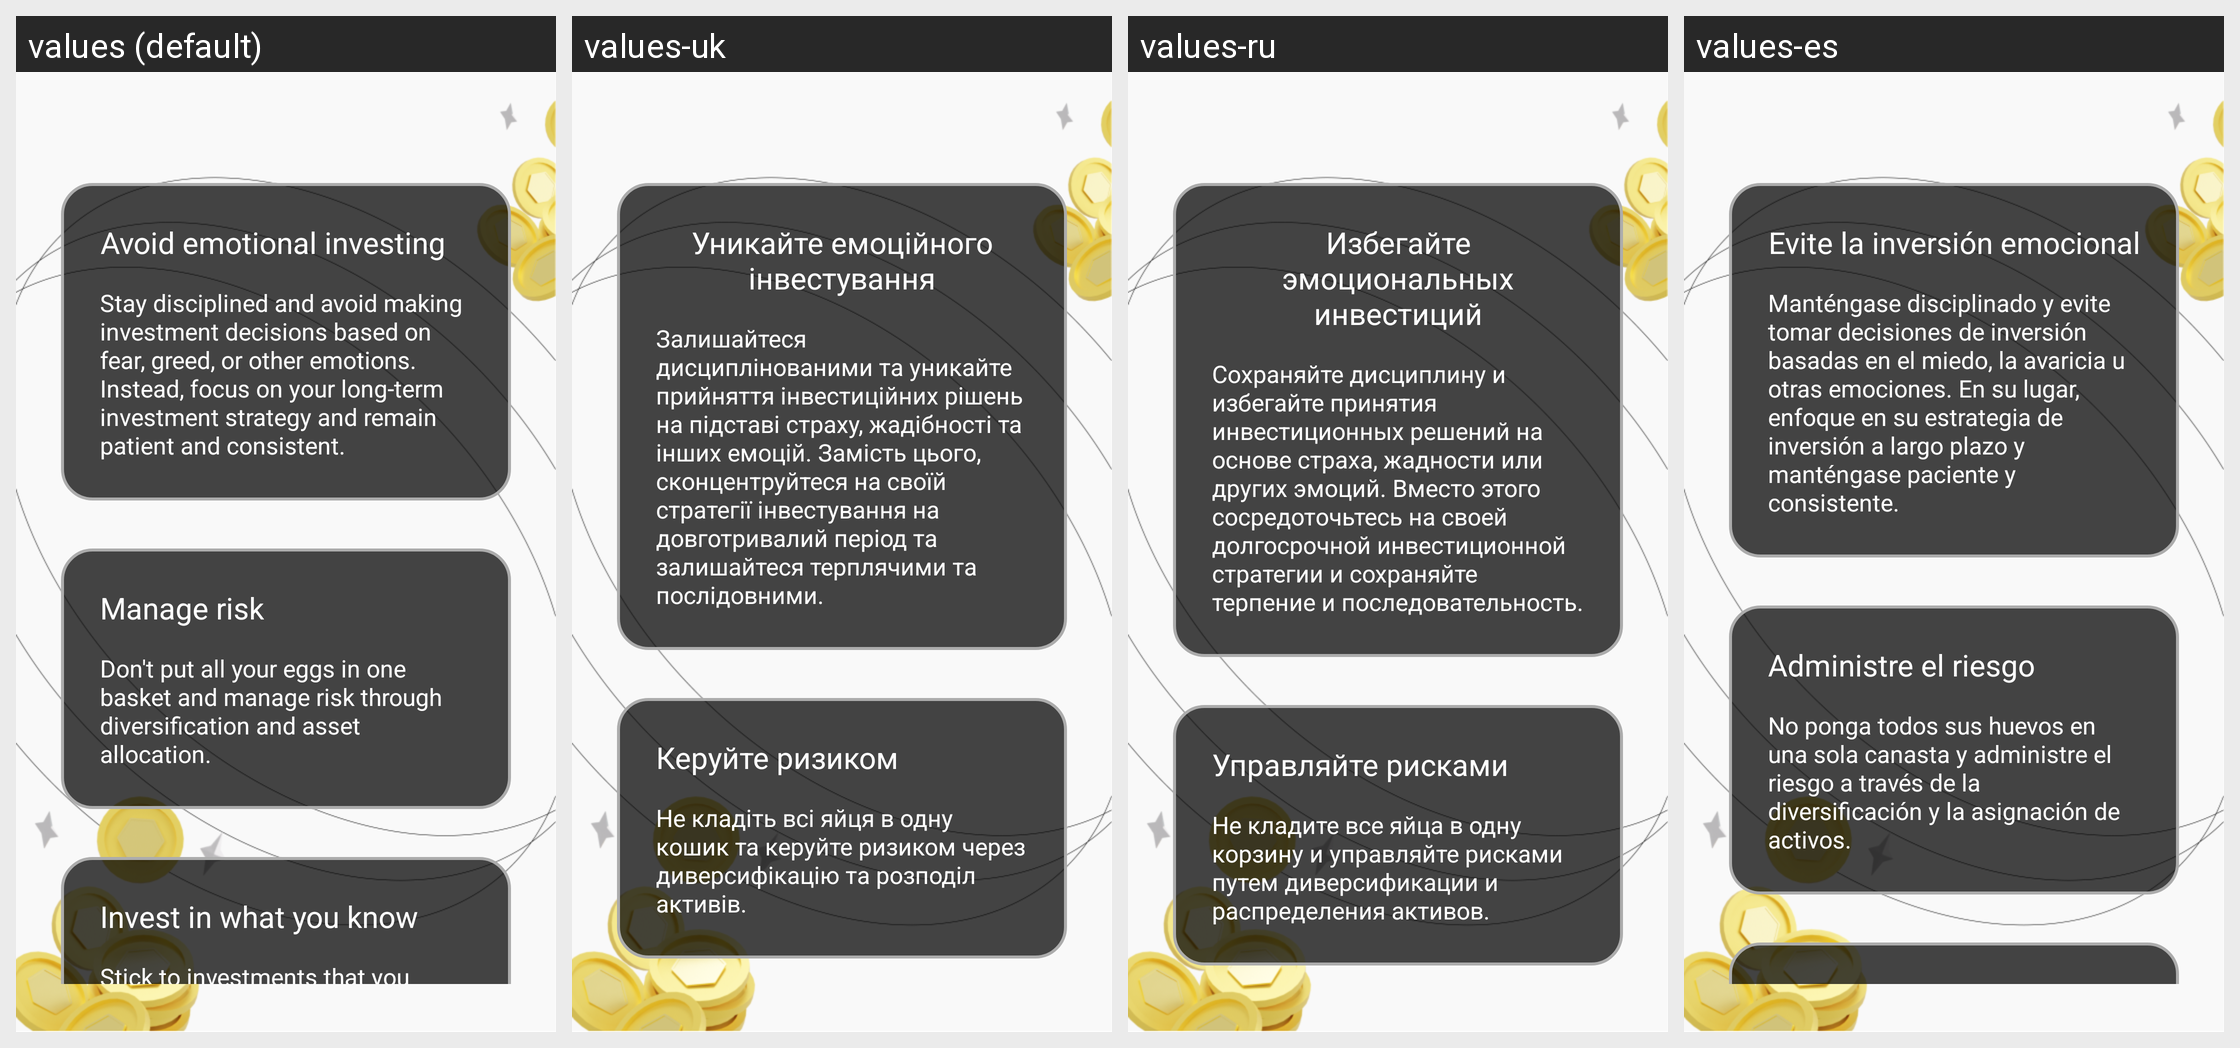

Translations of the strings shown on this Android screen, per locale in the grid:
Android screen res/layout/activity_support.xml rendered under 4 locales, left to right: values (default), values-uk, values-ru, values-es. Device: Nexus 5 (rendered at 1080×1920; each locale shown at half size, 540×960, under a caption strip naming it); theme Theme.App.NoActionBar.
Other locales in the repository, not shown: values-pt.
Strings drawn on this screen, with the default value and each locale's value (text and hints the layout hard-codes, and strings that could not be matched under every locale, appear in the picture but are not listed):

avoid_emotional_investing
  values: Avoid emotional investing
  values-uk: Уникайте емоційного інвестування
  values-ru: Избегайте эмоциональных инвестиций
  values-es: Evite la inversión emocional

stay_disciplined_and_avoid_making_investment_decisions_based_on_fear_greed_or_other_emotions_instead_focus_on_your_long_term_investment_strategy_and_remain_patient_and_consistent
  values: Stay disciplined and avoid making investment decisions based on fear, greed, or other emotions. Instead, focus on your long-term investment strategy and remain patient and consistent.
  values-uk: Залишайтеся дисциплінованими та уникайте прийняття інвестиційних рішень на підставі страху, жадібності та інших емоцій. Замість цього, сконцентруйтеся на своїй стратегії інвестування на довготривалий період та залишайтеся терплячими та послідовними.
  values-ru: Сохраняйте дисциплину и избегайте принятия инвестиционных решений на основе страха, жадности или других эмоций. Вместо этого сосредоточьтесь на своей долгосрочной инвестиционной стратегии и сохраняйте терпение и последовательность.
  values-es: Manténgase disciplinado y evite tomar decisiones de inversión basadas en el miedo, la avaricia u otras emociones. En su lugar, enfoque en su estrategia de inversión a largo plazo y manténgase paciente y consistente.

manage_risk
  values: Manage risk
  values-uk: Керуйте ризиком
  values-ru: Управляйте рисками
  values-es: Administre el riesgo

don_t_put_all_your_eggs_in_one_basket_and_manage_risk_through_diversification_and_asset_allocation
  values: Don't put all your eggs in one basket and manage risk through diversification and asset allocation.
  values-uk: Не кладіть всі яйця в одну кошик та керуйте ризиком через диверсифікацію та розподіл активів.
  values-ru: Не кладите все яйца в одну корзину и управляйте рисками путем диверсификации и распределения активов.
  values-es: No ponga todos sus huevos en una sola canasta y administre el riesgo a través de la diversificación y la asignación de activos.
